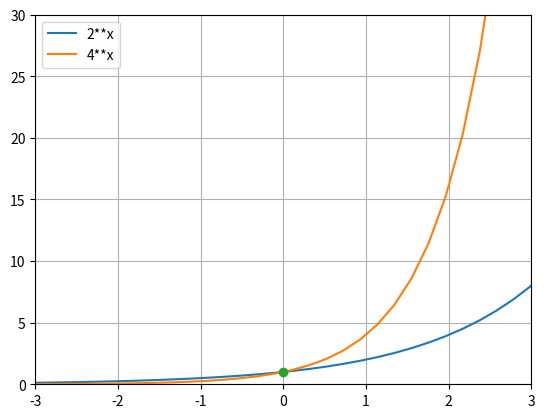

Generate this figure with matplotlib:
# ch13_5.py
import matplotlib.pyplot as plt
import numpy as np

x2 = np.linspace(-3, 3, 30)         # 建立含30個元素的陣列
x4 = np.linspace(-3, 3, 30)         # 建立含30個元素的陣列
y2 = 2**x2
y4 = 4**x4
plt.plot(x2, y2, label="2**x")
plt.plot(x4, y4, label="4**x")
plt.plot(0, 1, '-o')                # 標記指數為0位置
plt.legend(loc="best")              # 建立圖例
plt.axis([-3, 3, 0, 30])
plt.grid()
plt.show()




